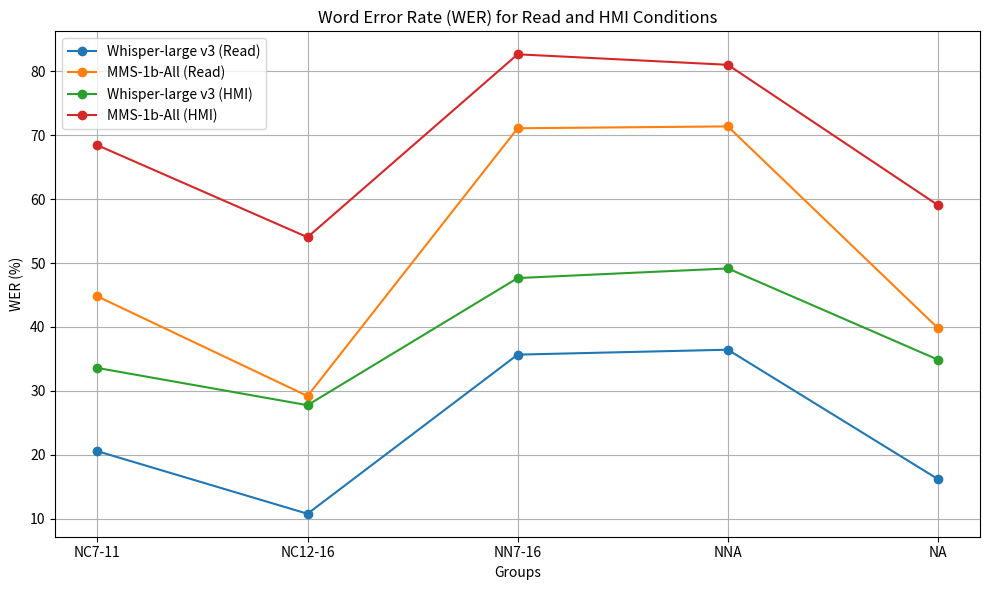

Recreate this plot in Python.
import matplotlib.pyplot as plt

# Data for the WER (in percentages)
groups = ['NC7-11', 'NC12-16', 'NN7-16', 'NNA', 'NA']
wer_read_whisper = [20.59, 10.81, 35.68, 36.45, 16.22]
wer_read_mms = [44.79, 29.21, 71.06, 71.35, 39.82]
wer_hmi_whisper = [33.60, 27.78, 47.65, 49.15, 34.89]
wer_hmi_mms = [68.41, 54.03, 82.62, 80.98, 59.04]

# Create a line graph for WER Read and HMI
plt.figure(figsize=(10, 6))
plt.plot(groups, wer_read_whisper, marker='o', label='Whisper-large v3 (Read)')
plt.plot(groups, wer_read_mms, marker='o', label='MMS-1b-All (Read)')
plt.plot(groups, wer_hmi_whisper, marker='o', label='Whisper-large v3 (HMI)')
plt.plot(groups, wer_hmi_mms, marker='o', label='MMS-1b-All (HMI)')
plt.xlabel('Groups')
plt.ylabel('WER (%)')
plt.title('Word Error Rate (WER) for Read and HMI Conditions')
plt.legend()
plt.grid(True)
plt.tight_layout()

# Show the plot
plt.show()

# Description of groups
group_description = """
Groups:
NC7-11: native children between 7 and 11
NC12-16: native children between 12 and 16
NN7-16: non-native children between 7 and 16
NNA: non-native adults
NA: native adults above 65
"""

print(group_description)
